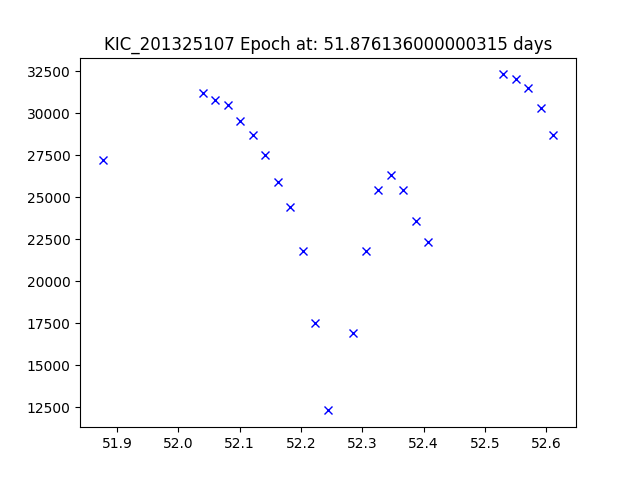

The file beside this chart, header and first rows:
JDtimes, observed fluxes, observed uncertainties
51.88, 27200, 6.52
52.04, 31200, 6.52
52.06, 30800, 6.52
52.08, 30500, 6.52
52.1, 29500, 6.52
52.12, 28700, 6.52
52.14, 27500, 6.52
52.16, 25900, 6.52
52.18, 24400, 6.51
52.2, 21800, 6.51
52.22, 17500, 6.51
52.24, 12300, 6.51
52.28, 16900, 6.51
52.31, 21800, 6.51
52.33, 25400, 6.51
52.35, 26300, 6.51
52.37, 25400, 6.51
52.39, 23600, 6.51
52.41, 22300, 6.51
52.53, 32300, 6.51
52.55, 32000, 6.51
52.57, 31500, 6.51
52.59, 30300, 6.51
52.61, 28700, 6.51
